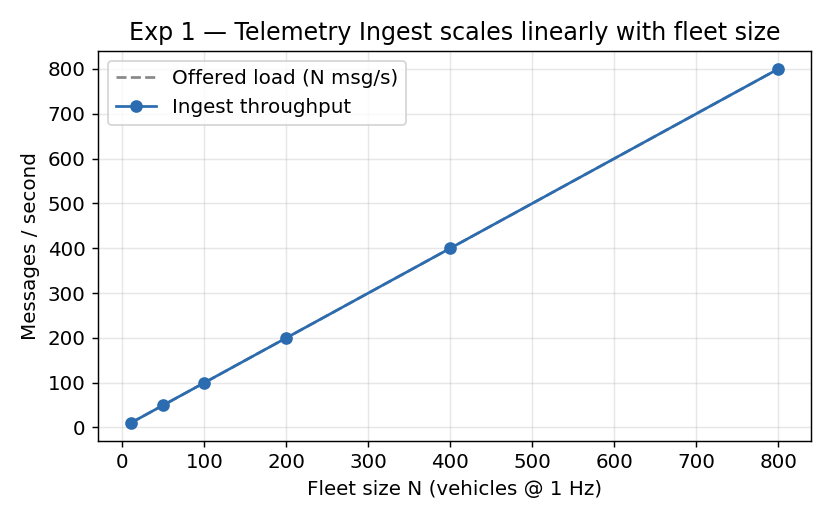

Values plotted in this chart, from the file beside it:
N, offeredMsgsPerSec, ingestMsgsPerSec, bufferDepth
10, 10, 10, 0
50, 50, 50, 0
100, 100, 100, 0
200, 200, 200, 200
400, 400, 400, 400
800, 800, 800, 0
